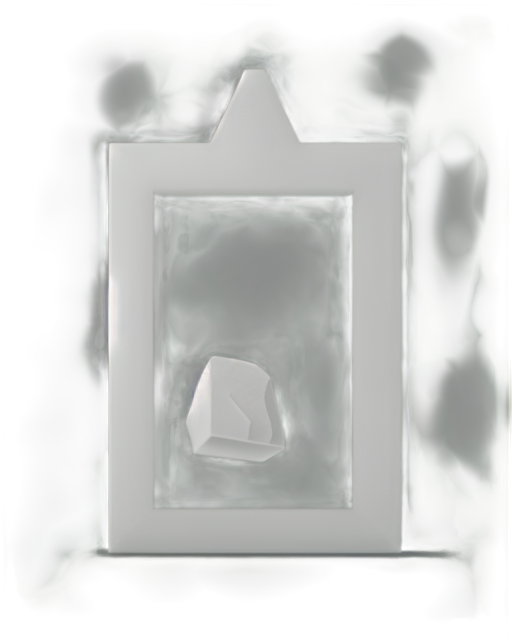
Generation parameters embedded in this image by AUTOMATIC1111 Stable Diffusion web UI or a fork of it (Forge, ...) (PNG 'parameters' text chunk):
A simple and thin stone wall, 3D isometric style, constructed with evenly aligned rectangular stone bricks, smooth gray surface with slight variations in texture, clean and minimalistic design, sharp and well-defined edges, floating in a neutral gray background, symmetrical and uniform pattern, soft ambient lighting creating subtle shadows and highlights, suitable for architectural or minimalistic standalone illustration
Steps: 20, Sampler: Euler a, Schedule type: Automatic, CFG scale: 7, Seed: 4209136567, Size: 512x640, Model hash: 481989b6f0, Model: AnythingXL_v50, layerdiffusion_enabled: True, layerdiffusion_method: (SD1.5) Only Generate Transparent Image (Attention Injection), layerdiffusion_weight: 1, layerdiffusion_ending_step: 1, layerdiffusion_fg_image: False, layerdiffusion_bg_image: False, layerdiffusion_blend_image: False, layerdiffusion_resize_mode: Crop and Resize, layerdiffusion_fg_additional_prompt: , layerdiffusion_bg_additional_prompt: , layerdiffusion_blend_additional_prompt: , Version: f2.0.1v1.10.1-previous-622-g1f140749